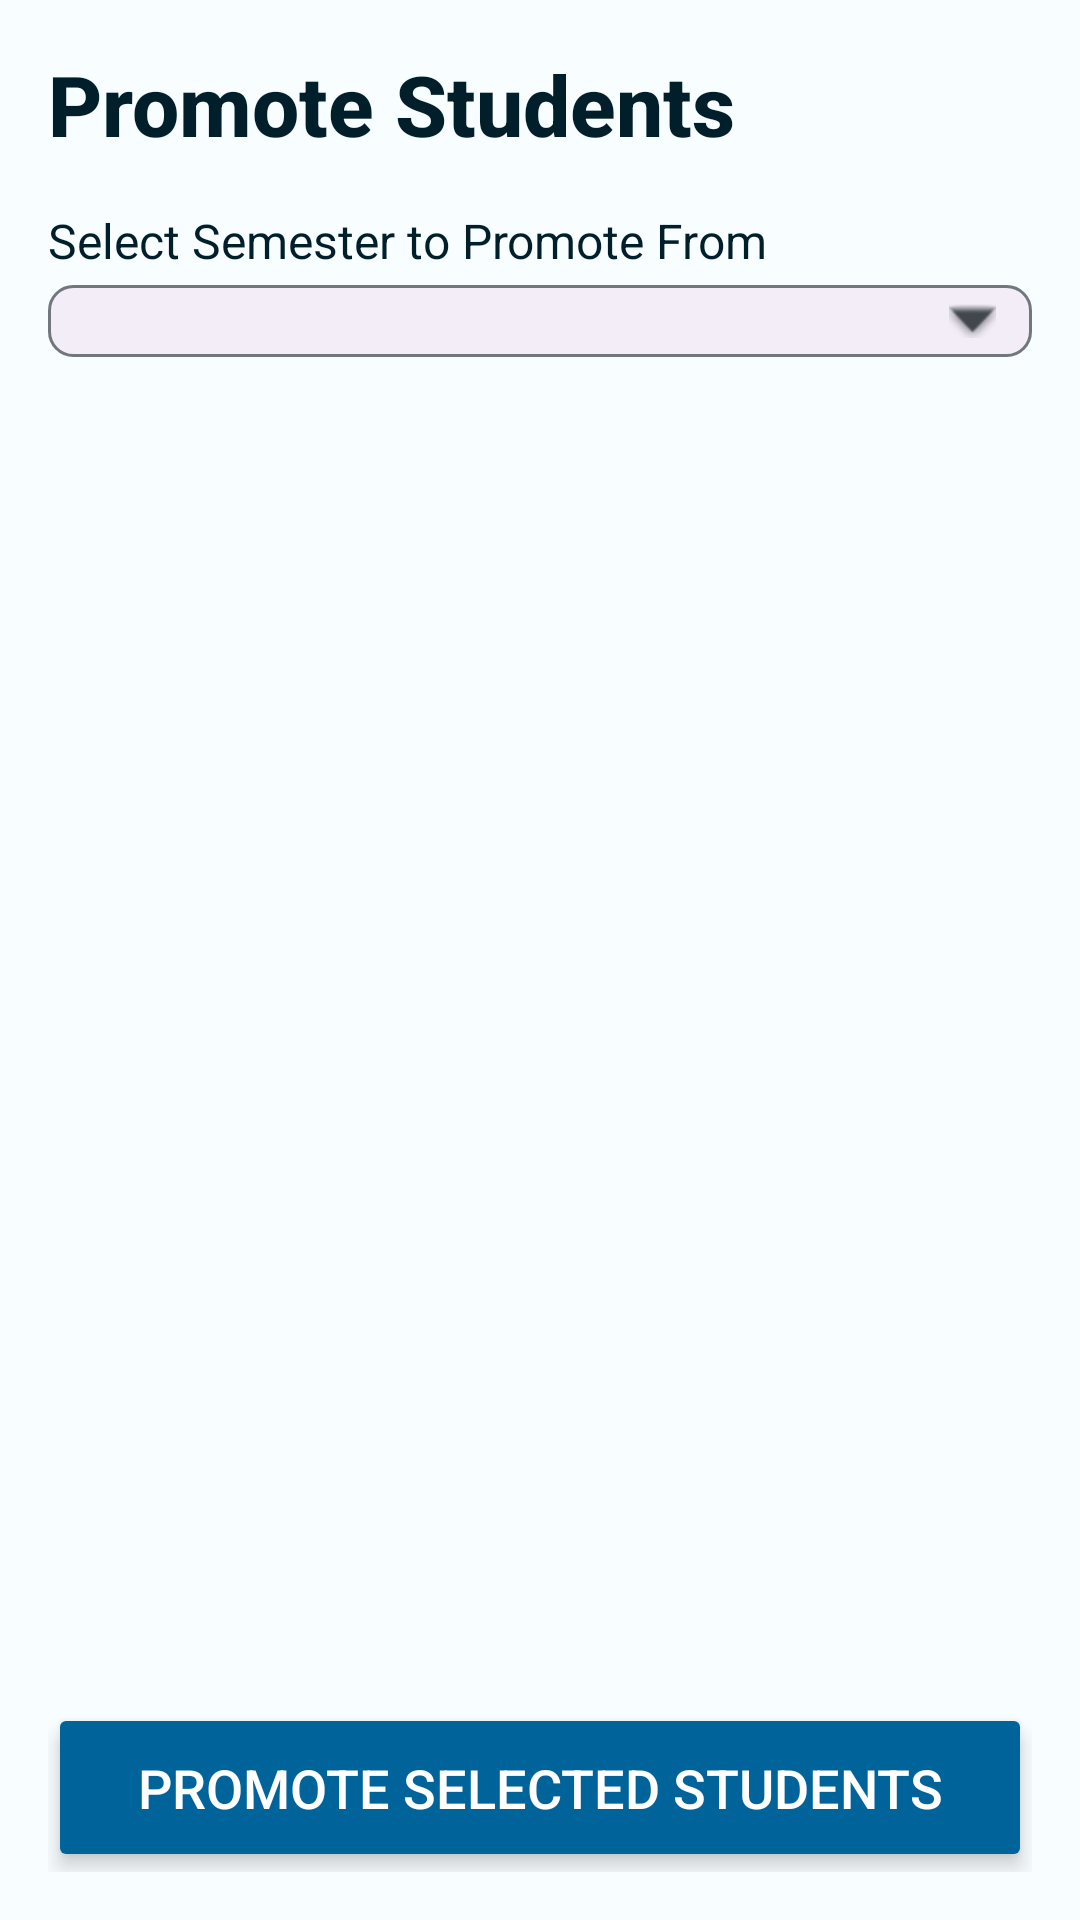

Reconstruct the res/layout file that produces this screen, plus the resources it refers to.
<!-- AndroidManifest.xml: application theme Theme.Markly -->
<!-- res/layout/activity_promote_student.xml -->
<?xml version="1.0" encoding="utf-8"?>

<LinearLayout xmlns:android="http://schemas.android.com/apk/res/android"
    xmlns:app="http://schemas.android.com/apk/res-auto"
    xmlns:tools="http://schemas.android.com/tools"
    android:layout_width="match_parent"
    android:layout_height="match_parent"
    android:orientation="vertical"
    android:padding="16dp"
    android:background="?attr/colorSurface"
    tools:context=".ui.promotestudent.PromoteStudentActivity">

    <TextView
        android:layout_width="wrap_content"
        android:layout_height="wrap_content"
        android:text="Promote Students"
        android:textSize="28sp"
        android:textStyle="bold"
        android:textColor="?attr/colorOnSurface"
        android:layout_marginBottom="16dp"
        android:fontFamily="sans-serif-medium" />

    <TextView
        android:layout_width="match_parent"
        android:layout_height="wrap_content"
        android:text="Select Semester to Promote From"
        android:textSize="16sp"
        android:textColor="?attr/colorOnSurface"
        android:layout_marginBottom="4dp" />

    <Spinner
        android:id="@+id/spinner_semester_promote_from"
        android:layout_width="match_parent"
        android:layout_height="wrap_content"
        android:spinnerMode="dropdown"
        android:background="@drawable/spinner_background"
        android:padding="12dp"
        android:layout_marginBottom="24dp" />

    <androidx.recyclerview.widget.RecyclerView
        android:id="@+id/recycler_view_students_promote"
        android:layout_width="match_parent"
        android:layout_height="0dp"
        android:layout_weight="1"
        android:layout_marginBottom="24dp"
        app:layoutManager="androidx.recyclerview.widget.LinearLayoutManager"
        tools:listitem="@layout/item_student_promote" />

    <Button
        android:id="@+id/button_promote_selected_students"
        android:layout_width="match_parent"
        android:layout_height="wrap_content"
        android:text="Promote Selected Students"
        android:textSize="18sp"
        android:padding="16dp"
        android:backgroundTint="?attr/colorPrimary"
        android:textColor="?attr/colorOnPrimary"
        android:elevation="4dp"
        android:stateListAnimator="@null"
        app:cornerRadius="8dp" />

</LinearLayout>
<!-- res/layout/item_student_promote.xml (included above) -->
<?xml version="1.0" encoding="utf-8"?>

<androidx.cardview.widget.CardView xmlns:android="http://schemas.android.com/apk/res/android"
    xmlns:app="http://schemas.android.com/apk/res-auto"
    android:layout_width="match_parent"
    android:layout_height="wrap_content"
    android:layout_marginVertical="4dp"
    android:layout_marginHorizontal="8dp"
    app:cardCornerRadius="8dp"
    app:cardElevation="4dp"
    app:cardBackgroundColor="?attr/colorSurfaceContainerHigh"> <LinearLayout
    android:layout_width="match_parent"
    android:layout_height="wrap_content"
    android:orientation="horizontal"
    android:padding="12dp"
    android:gravity="center_vertical">

    <CheckBox
        android:id="@+id/checkbox_select_student_promote"
        android:layout_width="wrap_content"
        android:layout_height="wrap_content"
        android:buttonTint="?attr/colorPrimary"
        android:layout_marginEnd="8dp" />

    <LinearLayout
        android:layout_width="0dp"
        android:layout_height="wrap_content"
        android:layout_weight="1"
        android:orientation="vertical">
        <TextView
            android:id="@+id/text_view_student_name_promote"
            android:layout_width="match_parent"
            android:layout_height="wrap_content"
            android:text="Student Name"
            android:textSize="16sp"
            android:textColor="?attr/colorOnSurface"
            android:textStyle="bold" />

        <TextView
            android:id="@+id/text_view_current_semester_promote"
            android:layout_width="match_parent"
            android:layout_height="wrap_content"
            android:text="Current Semester: X"
            android:textSize="14sp"
            android:textColor="?attr/colorOnSurfaceVariant" />
    </LinearLayout>
</LinearLayout>
</androidx.cardview.widget.CardView>
<!-- resources referenced by this layout -->
<resources>
  <!-- drawable spinner_background (drawable) -->
  <selector xmlns:android="http://schemas.android.com/apk/res/android">
      <item>
          <layer-list>
              <item>
                  <shape android:shape="rectangle">
                      <solid android:color="?attr/colorSurfaceContainer" />
                      <corners android:radius="8dp"/>
                      <stroke android:width="1dp" android:color="?attr/colorOutline" />
                  </shape>
              </item>
              <item android:gravity="end|center_vertical" android:right="12dp">
                  <bitmap android:src="@android:drawable/arrow_down_float"
                      android:tint="?attr/colorOnSurfaceVariant" />
              </item>
          </layer-list>
      </item>
  </selector>
  <color name="md_theme_light_primary">#00639A</color>
  <color name="md_theme_light_onPrimary">#FFFFFF</color>
  <color name="md_theme_light_primaryContainer">#CCE5FF</color>
  <color name="md_theme_light_onPrimaryContainer">#001D33</color>
  <color name="md_theme_light_secondary">#006A4E</color>
  <color name="md_theme_light_onSecondary">#FFFFFF</color>
  <color name="md_theme_light_secondaryContainer">#7CFAC4</color>
  <color name="md_theme_light_onSecondaryContainer">#002116</color>
  <color name="md_theme_light_tertiary">#7D5260</color>
  <color name="md_theme_light_onTertiary">#FFFFFF</color>
  <color name="md_theme_light_tertiaryContainer">#FFD9E2</color>
  <color name="md_theme_light_onTertiaryContainer">#31101D</color>
  <color name="md_theme_light_error">#BA1A1A</color>
  <color name="md_theme_light_onError">#FFFFFF</color>
  <color name="md_theme_light_errorContainer">#FFDAD6</color>
  <color name="md_theme_light_onErrorContainer">#410002</color>
  <color name="md_theme_light_background">#F8FDFF</color>
  <color name="md_theme_light_onBackground">#001F2A</color>
  <color name="md_theme_light_surface">#F8FDFF</color>
  <color name="md_theme_light_onSurface">#001F2A</color>
  <color name="md_theme_light_surfaceVariant">#DEE3EB</color>
  <color name="md_theme_light_onSurfaceVariant">#42474E</color>
  <color name="md_theme_light_outline">#72777F</color>
  <color name="md_theme_light_outlineVariant">#C2C7CE</color>
  <color name="md_theme_light_inverseSurface">#003547</color>
  <color name="md_theme_light_inverseOnSurface">#E1F4FF</color>
  <color name="md_theme_light_inversePrimary">#92CCFF</color>
</resources>
